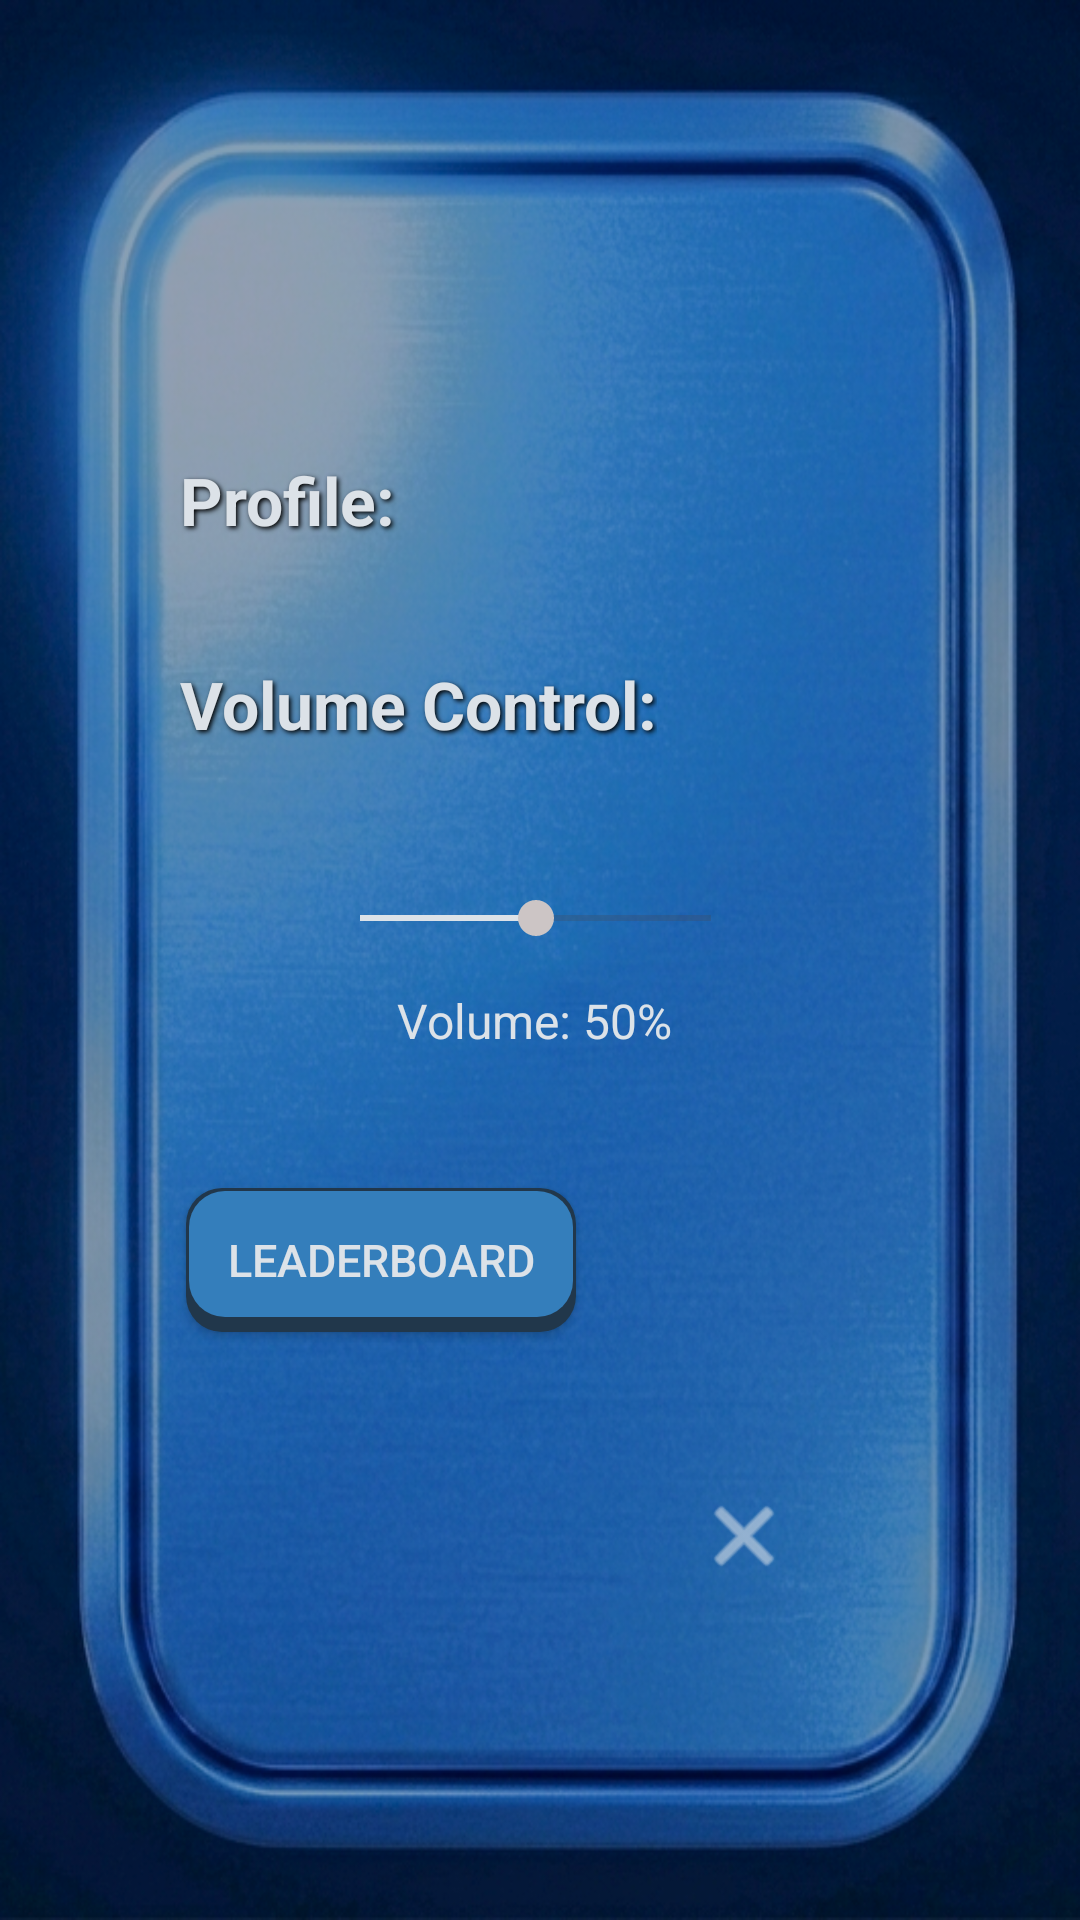

This screen was rendered from an Android layout file. Write that file and the resources it references.
<!-- AndroidManifest.xml: application theme Theme.Title -->
<!-- res/layout/fragment_settings.xml -->
<?xml version="1.0" encoding="utf-8"?>
<androidx.constraintlayout.widget.ConstraintLayout
    xmlns:android="http://schemas.android.com/apk/res/android"
    xmlns:app="http://schemas.android.com/apk/res-auto"
    xmlns:tools="http://schemas.android.com/tools"
    android:layout_width="match_parent"
    android:layout_height="match_parent"
    android:background="@drawable/bag2"
    android:padding="20dp"
    tools:context=".settingsFragment">

    <TextView
        android:id="@+id/profile_tv"
        android:layout_width="wrap_content"
        android:layout_height="wrap_content"
        android:layout_marginStart="40dp"
        android:layout_marginTop="132dp"
        android:shadowColor="#000000"
        android:shadowDx="2"
        android:shadowDy="2"
        android:shadowRadius="4"
        android:text="Profile: "
        android:textColor="#DCE2E8"
        android:textSize="22sp"
        android:textStyle="bold"
        app:layout_constraintStart_toStartOf="parent"
        app:layout_constraintTop_toTopOf="parent" />

    <TextView
        android:id="@+id/username_tv"
        android:layout_width="wrap_content"
        android:layout_height="wrap_content"
        android:layout_marginStart="136dp"
        android:layout_marginTop="132dp"
        android:shadowColor="#000000"
        android:shadowDx="2"
        android:shadowDy="2"
        android:shadowRadius="4"
        android:text=""
        android:textColor="#DCE2E8"
        android:textSize="22sp"
        android:textStyle="bold"
        app:layout_constraintStart_toStartOf="parent"
        app:layout_constraintTop_toTopOf="parent" />

    <TextView
        android:id="@+id/volume_control_tv"
        android:layout_width="wrap_content"
        android:layout_height="wrap_content"
        android:layout_marginStart="40dp"
        android:layout_marginTop="200dp"
        android:shadowColor="#000000"
        android:shadowDx="2"
        android:shadowDy="2"
        android:shadowRadius="4"
        android:text="Volume Control:"
        android:textColor="#DCE2E8"
        android:textSize="22sp"
        android:textStyle="bold"
        app:layout_constraintStart_toStartOf="parent"
        app:layout_constraintTop_toTopOf="parent" />

    <SeekBar
        android:id="@+id/volume_seekBar"
        android:layout_width="149dp"
        android:layout_height="17dp"
        android:layout_marginStart="84dp"
        android:layout_marginTop="48dp"
        android:max="100"
        android:progress="50"
        android:progressTint="#DCE2E8"

        android:thumbTint="#CCC5C5"
        app:layout_constraintStart_toStartOf="parent"
        app:layout_constraintTop_toBottomOf="@+id/volume_control_tv" />

    <TextView
        android:id="@+id/volume_value_tv"
        android:layout_width="wrap_content"
        android:layout_height="wrap_content"
        android:layout_marginTop="80dp"
        android:layout_marginEnd="116dp"
        android:text="Volume: 50%"
        android:textColor="#DCE2E8"
        android:textSize="16sp"
        app:layout_constraintEnd_toEndOf="parent"
        app:layout_constraintTop_toBottomOf="@+id/volume_control_tv" />

    <androidx.appcompat.widget.AppCompatButton
        android:id="@+id/leaderboard_btn"
        android:layout_width="130dp"
        android:layout_height="wrap_content"
        android:layout_marginEnd="148dp"
        android:layout_marginBottom="176dp"
        android:background="@drawable/button_3d_selector"
        android:shadowColor="#FF000000"
        android:text="LeaderBoard"
        android:textColor="#DCE2E8"
        android:textColorLink="#DCE2E8"
        android:textSize="15dp"
        app:layout_constraintBottom_toBottomOf="parent"
        app:layout_constraintEnd_toEndOf="parent" />

    <ImageButton
        android:id="@+id/close_settings_btn"
        android:layout_width="48dp"
        android:layout_height="48dp"
        android:layout_marginEnd="68dp"
        android:layout_marginBottom="84dp"
        android:background="?attr/selectableItemBackgroundBorderless"
        android:src="@android:drawable/ic_menu_close_clear_cancel"
        app:layout_constraintBottom_toBottomOf="parent"
        app:layout_constraintEnd_toEndOf="parent"
        app:tint="#DCE2E8"/>

</androidx.constraintlayout.widget.ConstraintLayout>
<!-- resources referenced by this layout -->
<resources>
  <!-- drawable bag2: png bitmap (drawable, 633697 bytes) -->
  <!-- drawable button_3d_selector (drawable) -->
  <?xml version="1.0" encoding="utf-8"?>
  <selector xmlns:android="http://schemas.android.com/apk/res/android">
      <item android:state_pressed="true"
          android:drawable="@drawable/button_3d_pressed" />
  
      <item android:drawable="@drawable/button_3d_normal" />
  </selector>
  <style name="Theme.Title" parent="Base.Theme.Title" />
  <!-- drawable button_3d_pressed (drawable) -->
  <?xml version="1.0" encoding="utf-8"?>
  <layer-list xmlns:android="http://schemas.android.com/apk/res/android">
      <item
          android:bottom="3dp" android:right="3dp" android:top="3dp" android:left="3dp">
      <shape android:shape="rectangle">
              <solid android:color="@color/blue_down" />
              <corners android:radius="12dp" />
          </shape>
      </item>
  
      <item android:bottom="4dp" android:right="4dp" android:top="4dp" android:left="4dp">
          <shape android:shape="rectangle">
              <solid android:color="@color/blue_up" />
              <corners android:radius="12dp" />
              <padding
                  android:top="12dp"
                  android:bottom="0dp" />
          </shape>
      </item>
  </layer-list>
  <!-- drawable button_3d_normal (drawable) -->
  <?xml version="1.0" encoding="utf-8"?>
  <layer-list xmlns:android="http://schemas.android.com/apk/res/android">
      <item>
          <shape android:shape="rectangle">
              <solid android:color="@color/blue_down" />
              <corners android:radius="12dp" />
          </shape>
      </item>
  
      <item android:bottom="5dp" android:right="1dp" android:top="1dp" android:left="1dp">
          <shape android:shape="rectangle">
              <solid android:color="@color/blue_up" />
              <corners android:radius="12dp" />
              <padding
                  android:top="0dp"
                  android:bottom="12dp" />
          </shape>
      </item>
  </layer-list>
  <style name="Base.Theme.Title" parent="Theme.Material3.DayNight.NoActionBar">
          
          
      </style>
  <color name="blue_down">#21374B</color>
  <color name="blue_up">#347EBB</color>
</resources>
